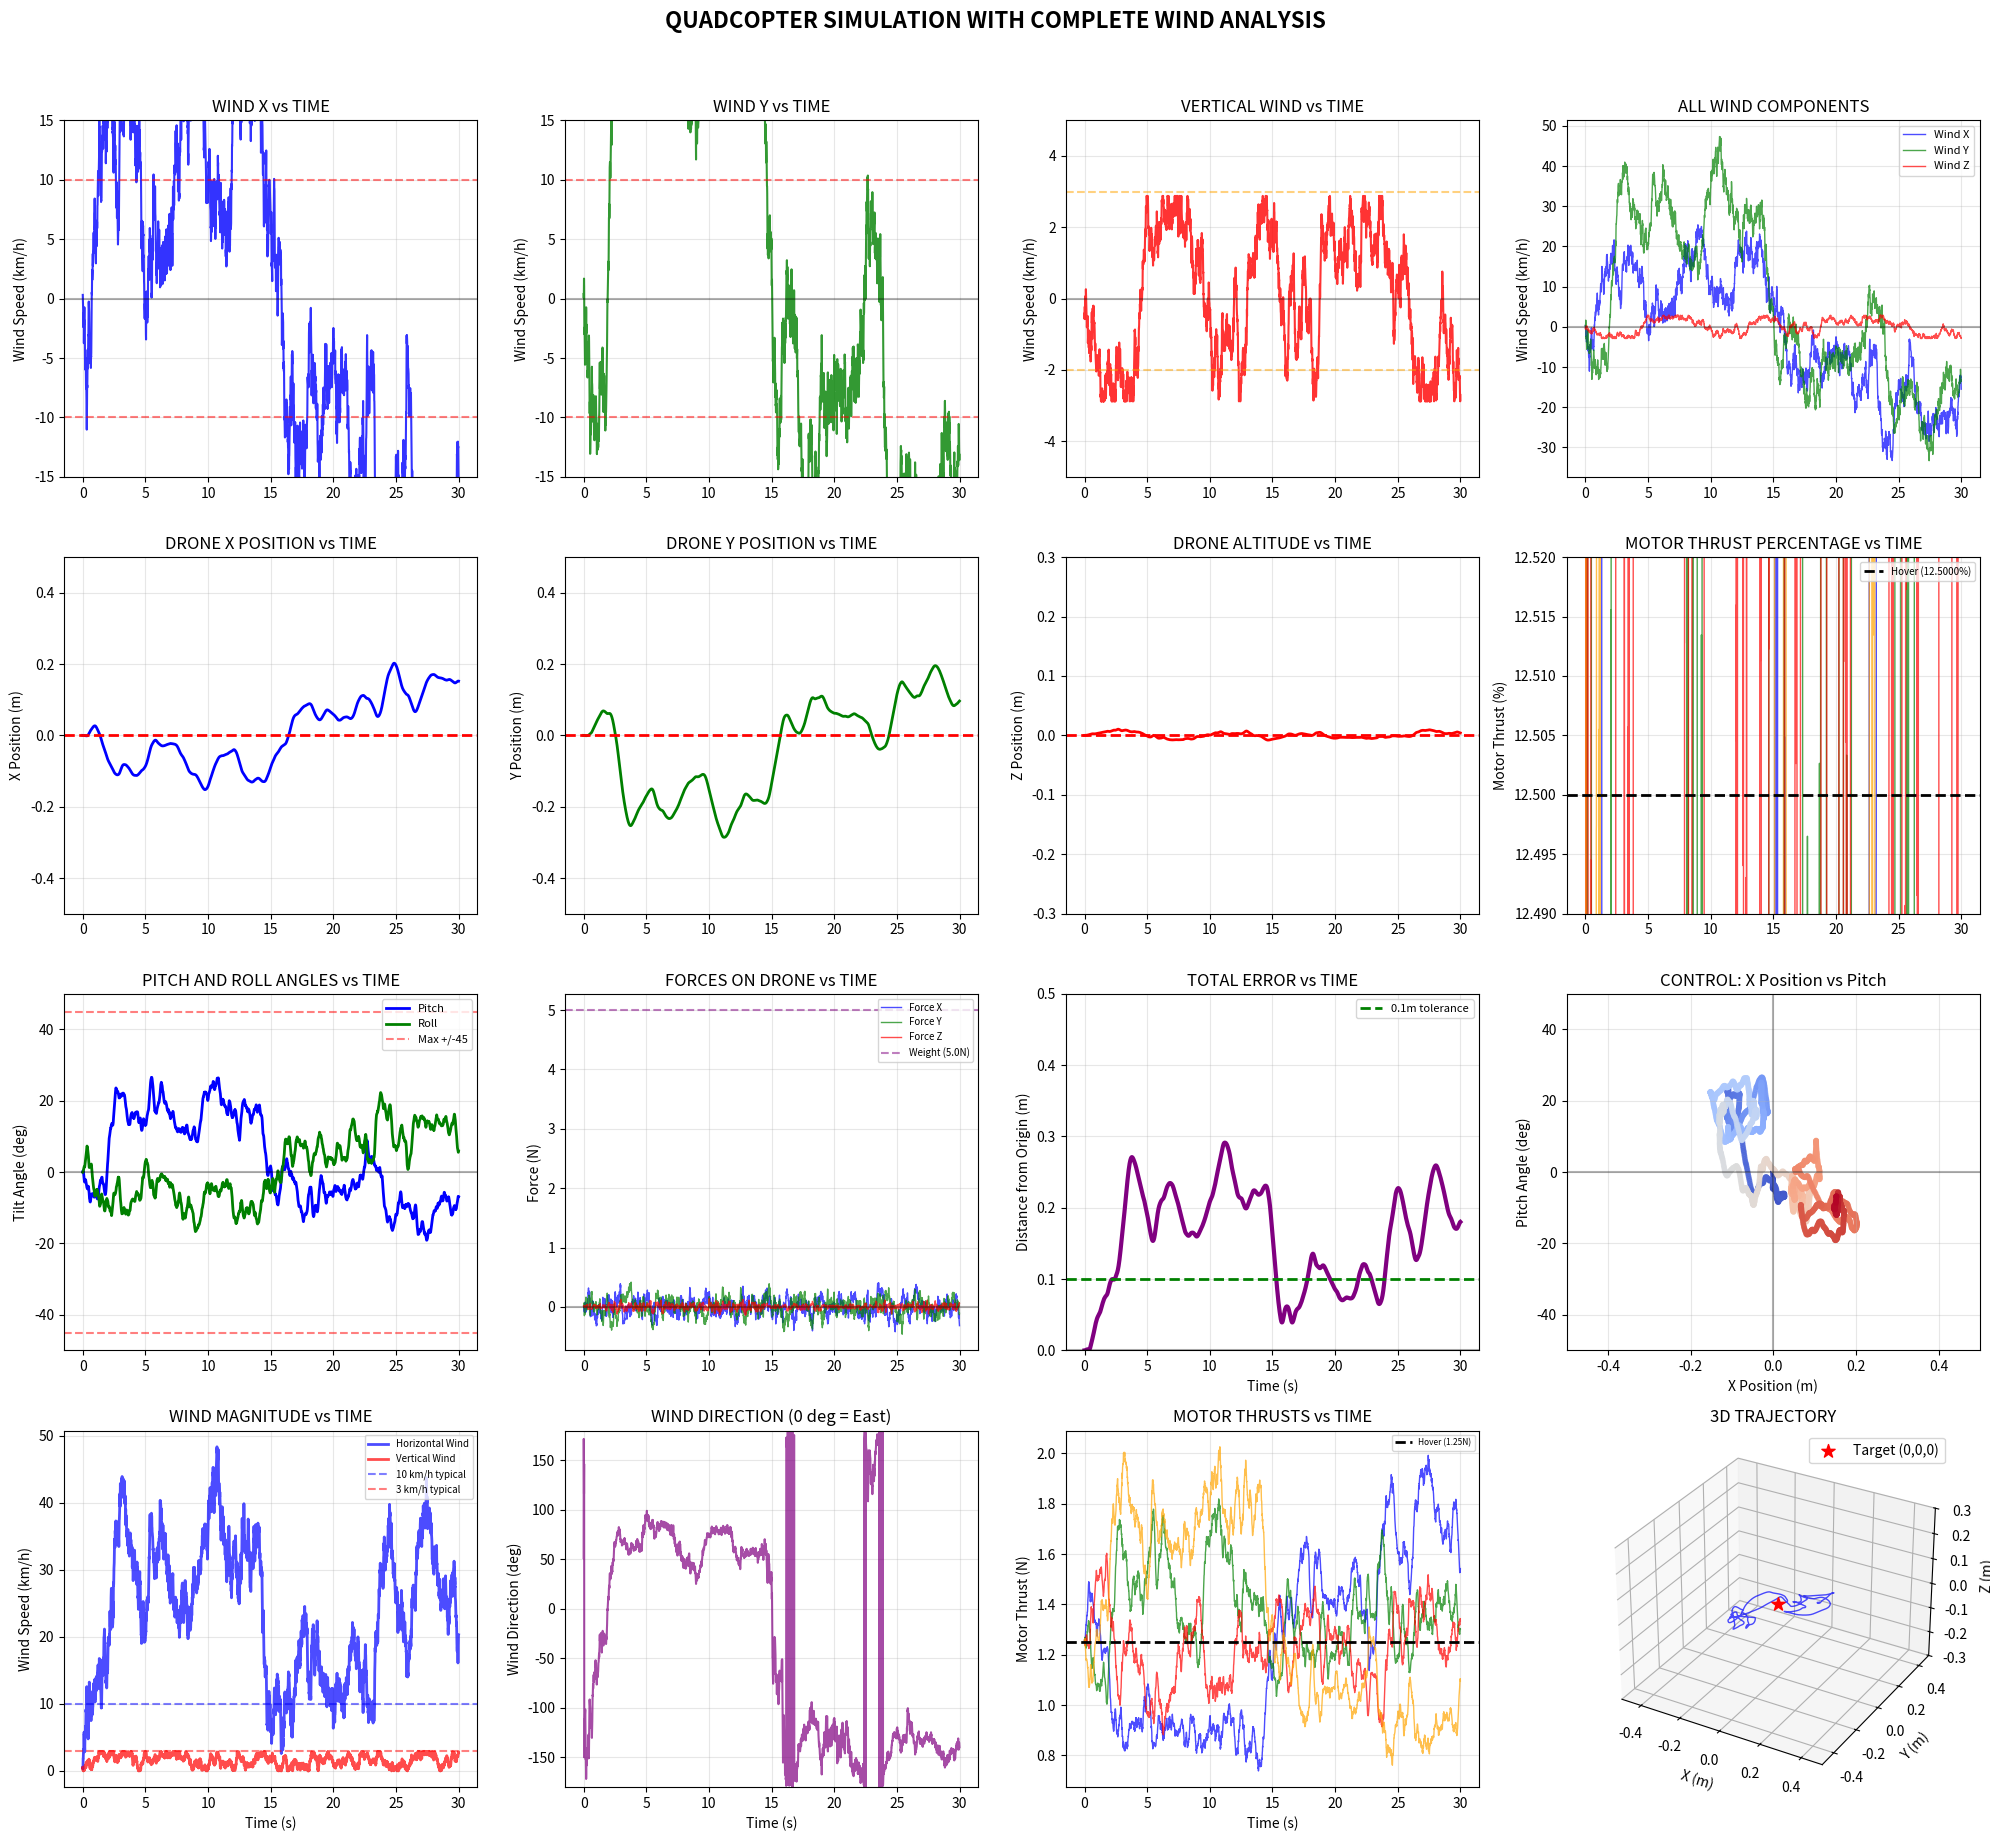

This chart was generated by the following Python code:
import numpy as np
import matplotlib.pyplot as plt
import time

print("=" * 80)
print("QUADCOPTER SIMULATION - COMPLETE WITH WIND PLOTS")
print("=" * 80)

# ========== OU WIND GENERATOR ==========
class OUWindGenerator:
    def __init__(self, dt=0.01):
        self.dt = dt
        self.wind = np.zeros(3)
        self.wind_history = []
        
    def update(self):
        theta = 0.15
        mu_h = 0
        sigma_h = 2.78
        mu_v = 0
        sigma_v = 0.56
        
        self.wind[0] += theta * (mu_h - self.wind[0]) * self.dt + \
                       sigma_h * np.sqrt(self.dt) * np.random.randn()
        self.wind[1] += theta * (mu_h - self.wind[1]) * self.dt + \
                       sigma_h * np.sqrt(self.dt) * np.random.randn()
        self.wind[2] += theta * (mu_v - self.wind[2]) * self.dt + \
                       sigma_v * np.sqrt(self.dt) * np.random.randn()
        
        self.wind[2] = np.clip(self.wind[2], -0.8, 0.8)
        
        self.wind_history.append(self.wind.copy())
        return self.wind

# ========== QUADCOPTER ==========
class Quadcopter:
    def __init__(self, dt=0.01):
        # Physical properties
        self.mass = 0.51                     # mass of the quadcopter (kg)
        self.weight = 5.0                    # gravitational force mg (N)

        self.dt = dt                         # simulation timestep (s)

        # State vector: [x, y, z, vx, vy, vz, pitch, roll]
        self.state = np.zeros(8)

        # Motor thrust limits
        self.max_thrust = 10            # maximum thrust a motor can output
        self.hover_thrust = self.weight / 4  # thrust needed per motor to hover
        self.motor_thrusts = np.array([self.hover_thrust] * 4)

        # Position controller gains (PD + integral on z)
        self.kp_pos = np.array([8.0, 8.0, 20.0])   # proportional gains (x,y,z)
        self.kd_pos = np.array([4.0, 4.0, 10.0])   # derivative gains (x,y,z)
        self.ki_z = 0.5                            # integral gain for altitude
        self.integral_z = 0                        # accumulated z-error

        # Logging history
        self.positions = []
        self.angles = []
        self.motor_history = []
        self.forces = []

    def update(self, wind):
        # Extract position, velocity, pitch, and roll
        pos = self.state[0:3]
        vel = self.state[3:6]
        pitch = self.state[6]
        roll = self.state[7]

        # Position error (target is (0,0,0))
        error = -pos

        # PD controller to compute desired acceleration
        desired_acc = self.kp_pos * error + self.kd_pos * (-vel)

        # Integral control only for altitude (z-axis)
        self.integral_z += error[2] * self.dt
        self.integral_z = np.clip(self.integral_z, -1, 1)
        desired_acc[2] += self.ki_z * self.integral_z

        # Clamp acceleration so it doesn’t demand unrealistic forces
        max_acc = 15.0
        desired_acc = np.clip(desired_acc, -max_acc, max_acc)

        # Convert desired accelerations → required forces
        total_force_needed = self.mass * desired_acc

        # Add gravity compensation
        total_force_needed[2] += self.weight

        # Add wind disturbance compensation
        total_force_needed += -wind * 0.3

        # Magnitude of thrust needed
        thrust_mag_needed = np.linalg.norm(total_force_needed)

        # Calculate desired pitch & roll based on force direction
        if thrust_mag_needed > 0.01:
            thrust_dir = total_force_needed / thrust_mag_needed

            # Horizontal thrust components determine pitch & roll
            fx_ratio = np.clip(thrust_dir[0], -0.9, 0.9)
            fy_ratio = np.clip(thrust_dir[1], -0.9, 0.9)

            desired_pitch = np.arcsin(fx_ratio)
            desired_roll = -np.arcsin(fy_ratio)
        else:
            # If no force required, reset angles
            desired_pitch = 0
            desired_roll = 0
            thrust_mag_needed = self.weight

        # Clamp pitch & roll angles to ±45°
        max_angle = np.radians(45)
        desired_pitch = np.clip(desired_pitch, -max_angle, max_angle)
        desired_roll = np.clip(desired_roll, -max_angle, max_angle)

        # First-order angle response (simulates inertia + motor lag)
        angle_tau = 0.08
        self.state[6] += (desired_pitch - pitch) * self.dt / angle_tau
        self.state[7] += (desired_roll - roll) * self.dt / angle_tau

        # Update angles after dynamics
        pitch = self.state[6]
        roll = self.state[7]

        # Compute base thrust and mixing for 4 motors
        base_thrust = thrust_mag_needed / 4
        pitch_adj = pitch 
        roll_adj = roll 

        # Motor thrust mixing (simplified quadcopter mixer)
        self.motor_thrusts = np.array([
            base_thrust - roll_adj + pitch_adj,   # Front-left
            base_thrust + roll_adj + pitch_adj,   # Front-right
            base_thrust - roll_adj - pitch_adj,   # Back-left
            base_thrust + roll_adj - pitch_adj    # Back-right
        ])

        # Prevent motors from going to zero (numerical stability)
        self.motor_thrusts = np.maximum(self.motor_thrusts, 0.1)

        # Compute thrust forces in world frame
        total_thrust = np.sum(self.motor_thrusts)
        thrust_x = np.sin(pitch) * total_thrust
        thrust_y = -np.sin(roll) * total_thrust
        thrust_z = np.cos(pitch) * np.cos(roll) * total_thrust
        thrust_force = np.array([thrust_x, thrust_y, thrust_z])

        # Aerodynamic drag (opposes velocity relative to wind)
        drag_coeff = 0.2
        drag_force = -drag_coeff * (vel - wind)

        # Gravity
        gravity_force = np.array([0, 0, -self.weight])

        # Net force
        total_force = thrust_force + drag_force + gravity_force

        # F = ma → compute acceleration
        acceleration = total_force / self.mass

        # Update velocity with acceleration
        self.state[3:6] += acceleration * self.dt

        # Clamp max velocity
        max_vel = 5.0
        vel_mag = np.linalg.norm(self.state[3:6])
        if vel_mag > max_vel:
            self.state[3:6] = self.state[3:6] / vel_mag * max_vel

        # Update position
        self.state[0:3] += self.state[3:6] * self.dt

        # Limit position to within ±10 m
        self.state[0:3] = np.clip(self.state[0:3], -10, 10)

        # Logging
        self.positions.append(pos.copy())
        self.angles.append([pitch, roll])
        self.motor_history.append(self.motor_thrusts.copy())
        self.forces.append(total_force.copy())

        return self.state
    
# ========== MAIN SIMULATION ==========
def main():
    dt = 0.01
    duration = 30
    time_array = np.arange(0, duration, dt)
    
    wind_gen = OUWindGenerator(dt)
    drone = Quadcopter(dt)
    
    print("\nQUADCOPTER SPECS:")
    print(f"  Weight: {drone.weight:.2f}N")
    print(f"  Max thrust: {4*drone.max_thrust:.0f}N ({4*drone.max_thrust/drone.weight:.0f}x weight)")
    print(f"  Wind: +/-10 km/h horizontal, +/-2-3 km/h vertical")
    print("\nStarting simulation...")
    
    max_deviation = 0
    start_time = time.time()
    
    for i, t in enumerate(time_array):
        wind = wind_gen.update()
        state = drone.update(wind)
        
        pos = state[0:3]
        deviation = np.linalg.norm(pos)
        max_deviation = max(max_deviation, deviation)
        
        if i % 500 == 0:
            pitch_deg = np.degrees(state[6])
            roll_deg = np.degrees(state[7])
            print(f"Time: {t:5.1f}s | Pos: [{pos[0]:6.3f}, {pos[1]:6.3f}, {pos[2]:6.3f}] | "
                  f"Tilt: [{roll_deg:5.1f}, {pitch_deg:5.1f}] deg | Dist: {deviation:5.3f}m")
    
    print(f"\nSimulation complete in {time.time() - start_time:.1f} seconds!")
    print(f"Maximum deviation from origin: {max_deviation:.3f}m")
    
    plot_results(drone, time_array, wind_gen)

def plot_results(drone, time_array, wind_gen):
    positions = np.array(drone.positions)
    angles = np.degrees(np.array(drone.angles))
    motors = np.array(drone.motor_history)
    forces = np.array(drone.forces)
    
    wind_history = np.array(wind_gen.wind_history)
    wind_kmh = wind_history * 3.6
    
    fig = plt.figure(figsize=(20, 18))
    
    # 1. WIND PLOTS
    ax1 = plt.subplot(4, 4, 1)
    ax1.plot(time_array, wind_kmh[:, 0], 'b-', linewidth=1.5, alpha=0.8)
    ax1.axhline(y=0, color='k', linestyle='-', alpha=0.3)
    ax1.axhline(y=10, color='r', linestyle='--', alpha=0.5)
    ax1.axhline(y=-10, color='r', linestyle='--', alpha=0.5)
    ax1.set_ylabel('Wind Speed (km/h)')
    ax1.set_title('WIND X vs TIME')
    ax1.grid(True, alpha=0.3)
    ax1.set_ylim([-15, 15])
    
    ax2 = plt.subplot(4, 4, 2)
    ax2.plot(time_array, wind_kmh[:, 1], 'g-', linewidth=1.5, alpha=0.8)
    ax2.axhline(y=0, color='k', linestyle='-', alpha=0.3)
    ax2.axhline(y=10, color='r', linestyle='--', alpha=0.5)
    ax2.axhline(y=-10, color='r', linestyle='--', alpha=0.5)
    ax2.set_ylabel('Wind Speed (km/h)')
    ax2.set_title('WIND Y vs TIME')
    ax2.grid(True, alpha=0.3)
    ax2.set_ylim([-15, 15])
    
    ax3 = plt.subplot(4, 4, 3)
    ax3.plot(time_array, wind_kmh[:, 2], 'r-', linewidth=1.5, alpha=0.8)
    ax3.axhline(y=0, color='k', linestyle='-', alpha=0.3)
    ax3.axhline(y=3, color='orange', linestyle='--', alpha=0.5)
    ax3.axhline(y=-2, color='orange', linestyle='--', alpha=0.5)
    ax3.set_ylabel('Wind Speed (km/h)')
    ax3.set_title('VERTICAL WIND vs TIME')
    ax3.grid(True, alpha=0.3)
    ax3.set_ylim([-5, 5])
    
    ax4 = plt.subplot(4, 4, 4)
    ax4.plot(time_array, wind_kmh[:, 0], 'b-', alpha=0.7, linewidth=1)
    ax4.plot(time_array, wind_kmh[:, 1], 'g-', alpha=0.7, linewidth=1)
    ax4.plot(time_array, wind_kmh[:, 2], 'r-', alpha=0.7, linewidth=1)
    ax4.axhline(y=0, color='k', linestyle='-', alpha=0.3)
    ax4.set_ylabel('Wind Speed (km/h)')
    ax4.set_title('ALL WIND COMPONENTS')
    ax4.grid(True, alpha=0.3)
    ax4.legend(['Wind X', 'Wind Y', 'Wind Z'], loc='upper right', fontsize=8)
    
    # 2. POSITION PLOTS
    ax5 = plt.subplot(4, 4, 5)
    ax5.plot(time_array, positions[:, 0], 'b-', linewidth=2)
    ax5.axhline(y=0, color='r', linestyle='--', linewidth=2)
    ax5.set_ylabel('X Position (m)')
    ax5.set_title('DRONE X POSITION vs TIME')
    ax5.grid(True, alpha=0.3)
    ax5.set_ylim([-0.5, 0.5])
    
    ax6 = plt.subplot(4, 4, 6)
    ax6.plot(time_array, positions[:, 1], 'g-', linewidth=2)
    ax6.axhline(y=0, color='r', linestyle='--', linewidth=2)
    ax6.set_ylabel('Y Position (m)')
    ax6.set_title('DRONE Y POSITION vs TIME')
    ax6.grid(True, alpha=0.3)
    ax6.set_ylim([-0.5, 0.5])
    
    ax7 = plt.subplot(4, 4, 7)
    ax7.plot(time_array, positions[:, 2], 'r-', linewidth=2)
    ax7.axhline(y=0, color='r', linestyle='--', linewidth=2)
    ax7.set_ylabel('Z Position (m)')
    ax7.set_title('DRONE ALTITUDE vs TIME')
    ax7.grid(True, alpha=0.3)
    ax7.set_ylim([-0.3, 0.3])
    
    # 3. MOTOR THRUST PERCENTAGE
    thrust_percent = (motors / drone.max_thrust) * 100
    hover_percent = (drone.hover_thrust / drone.max_thrust) * 100
    
    ax8 = plt.subplot(4, 4, 8)
    ax8.plot(time_array, thrust_percent[:, 0], 'b-', alpha=0.7, linewidth=1)
    ax8.plot(time_array, thrust_percent[:, 1], 'g-', alpha=0.7, linewidth=1)
    ax8.plot(time_array, thrust_percent[:, 2], 'r-', alpha=0.7, linewidth=1)
    ax8.plot(time_array, thrust_percent[:, 3], 'orange', alpha=0.7, linewidth=1)
    ax8.axhline(y=hover_percent, color='k', linestyle='--', linewidth=2, label=f'Hover ({hover_percent:.4f}%)')
    ax8.set_ylabel('Motor Thrust (%)')
    ax8.set_title('MOTOR THRUST PERCENTAGE vs TIME')
    ax8.grid(True, alpha=0.3)
    ax8.legend(loc='upper right', fontsize=7)
    ax8.set_ylim([hover_percent-0.01, hover_percent+0.02])
    
    # 4. TILT ANGLES
    ax9 = plt.subplot(4, 4, 9)
    ax9.plot(time_array, angles[:, 1], 'b-', linewidth=2, label='Pitch')
    ax9.plot(time_array, angles[:, 0], 'g-', linewidth=2, label='Roll')
    ax9.axhline(y=0, color='k', alpha=0.3)
    ax9.axhline(y=45, color='r', linestyle='--', alpha=0.5, label='Max +/-45')
    ax9.axhline(y=-45, color='r', linestyle='--', alpha=0.5)
    ax9.set_ylabel('Tilt Angle (deg)')
    ax9.set_title('PITCH AND ROLL ANGLES vs TIME')
    ax9.grid(True, alpha=0.3)
    ax9.legend(loc='upper right', fontsize=8)
    ax9.set_ylim([-50, 50])
    
    # 5. FORCES
    ax10 = plt.subplot(4, 4, 10)
    ax10.plot(time_array, forces[:, 0], 'b-', alpha=0.7, linewidth=1, label='Force X')
    ax10.plot(time_array, forces[:, 1], 'g-', alpha=0.7, linewidth=1, label='Force Y')
    ax10.plot(time_array, forces[:, 2], 'r-', alpha=0.7, linewidth=1, label='Force Z')
    ax10.axhline(y=0, color='k', alpha=0.3)
    ax10.axhline(y=drone.weight, color='purple', linestyle='--', alpha=0.5, label=f'Weight ({drone.weight}N)')
    ax10.set_ylabel('Force (N)')
    ax10.set_title('FORCES ON DRONE vs TIME')
    ax10.grid(True, alpha=0.3)
    ax10.legend(loc='upper right', fontsize=7)
    
    # 6. DISTANCE FROM ORIGIN
    distance = np.sqrt(positions[:, 0]**2 + positions[:, 1]**2 + positions[:, 2]**2)
    ax11 = plt.subplot(4, 4, 11)
    ax11.plot(time_array, distance, 'purple', linewidth=3)
    ax11.axhline(y=0, color='k', alpha=0.3)
    ax11.axhline(y=0.1, color='g', linestyle='--', linewidth=2, label='0.1m tolerance')
    ax11.set_xlabel('Time (s)')
    ax11.set_ylabel('Distance from Origin (m)')
    ax11.set_title('TOTAL ERROR vs TIME')
    ax11.grid(True, alpha=0.3)
    ax11.legend(loc='upper right', fontsize=8)
    ax11.set_ylim([0, 0.5])
    
    # 7. CONTROL RELATIONSHIPS
    ax12 = plt.subplot(4, 4, 12)
    scatter = ax12.scatter(positions[:, 0], angles[:, 1], c=time_array, 
                          cmap='coolwarm', alpha=0.7, s=10)
    ax12.axhline(y=0, color='k', linestyle='-', alpha=0.3)
    ax12.axvline(x=0, color='k', linestyle='-', alpha=0.3)
    ax12.set_xlabel('X Position (m)')
    ax12.set_ylabel('Pitch Angle (deg)')
    ax12.set_title('CONTROL: X Position vs Pitch')
    ax12.grid(True, alpha=0.3)
    ax12.set_xlim([-0.5, 0.5])
    ax12.set_ylim([-50, 50])
    
    # 8. WIND MAGNITUDE
    ax13 = plt.subplot(4, 4, 13)
    wind_magnitude = np.sqrt(wind_kmh[:, 0]**2 + wind_kmh[:, 1]**2)
    ax13.plot(time_array, wind_magnitude, 'blue', linewidth=2, alpha=0.7, label='Horizontal Wind')
    ax13.plot(time_array, np.abs(wind_kmh[:, 2]), 'red', linewidth=2, alpha=0.7, label='Vertical Wind')
    ax13.axhline(y=10, color='b', linestyle='--', alpha=0.5, label='10 km/h typical')
    ax13.axhline(y=3, color='r', linestyle='--', alpha=0.5, label='3 km/h typical')
    ax13.set_xlabel('Time (s)')
    ax13.set_ylabel('Wind Speed (km/h)')
    ax13.set_title('WIND MAGNITUDE vs TIME')
    ax13.grid(True, alpha=0.3)
    ax13.legend(loc='upper right', fontsize=7)
    
    # 9. WIND DIRECTION
    ax14 = plt.subplot(4, 4, 14)
    wind_direction = np.degrees(np.arctan2(wind_kmh[:, 1], wind_kmh[:, 0]))
    ax14.plot(time_array, wind_direction, 'purple', linewidth=1.5, alpha=0.7)
    ax14.set_xlabel('Time (s)')
    ax14.set_ylabel('Wind Direction (deg)')
    ax14.set_title('WIND DIRECTION (0 deg = East)')
    ax14.grid(True, alpha=0.3)
    ax14.set_ylim([-180, 180])
    
    # 10. MOTOR THRUSTS IN NEWTONS
    ax15 = plt.subplot(4, 4, 15)
    ax15.plot(time_array, motors[:, 0], 'b-', alpha=0.7, linewidth=1)
    ax15.plot(time_array, motors[:, 1], 'g-', alpha=0.7, linewidth=1)
    ax15.plot(time_array, motors[:, 2], 'r-', alpha=0.7, linewidth=1)
    ax15.plot(time_array, motors[:, 3], 'orange', alpha=0.7, linewidth=1)
    ax15.axhline(y=drone.hover_thrust, color='k', linestyle='--', linewidth=2, label=f'Hover ({drone.hover_thrust:.2f}N)')
    ax15.set_xlabel('Time (s)')
    ax15.set_ylabel('Motor Thrust (N)')
    ax15.set_title('MOTOR THRUSTS vs TIME')
    ax15.grid(True, alpha=0.3)
    ax15.legend(loc='upper right', fontsize=6)
    
    # 11. 3D TRAJECTORY
    ax16 = plt.subplot(4, 4, 16, projection='3d')
    
    ax16.plot(positions[:, 0], positions[:, 1], positions[:, 2], 
             'b-', alpha=0.7, linewidth=1)
    
    ax16.scatter(0, 0, 0, c='red', s=100, marker='*', label='Target (0,0,0)')
    
    ax16.set_xlabel('X (m)')
    ax16.set_ylabel('Y (m)')
    ax16.set_zlabel('Z (m)')
    ax16.set_title('3D TRAJECTORY')
    ax16.legend()
    ax16.grid(True, alpha=0.3)
    
    ax16.set_xlim([-0.5, 0.5])
    ax16.set_ylim([-0.5, 0.5])
    ax16.set_zlim([-0.3, 0.3])
    
    plt.suptitle('QUADCOPTER SIMULATION WITH COMPLETE WIND ANALYSIS', 
                fontsize=16, fontweight='bold', y=1.02)
    plt.tight_layout()
    plt.show()
    
    # ========== WIND STATISTICS ==========
    print("\n" + "=" * 80)
    print("WIND STATISTICS")
    print("=" * 80)
    
    print(f"\nWind Speeds (km/h):")
    print(f"  X-direction: Mean = {np.mean(wind_kmh[:, 0]):.1f}, Std = {np.std(wind_kmh[:, 0]):.1f}, Max = {np.max(np.abs(wind_kmh[:, 0])):.1f}")
    print(f"  Y-direction: Mean = {np.mean(wind_kmh[:, 1]):.1f}, Std = {np.std(wind_kmh[:, 1]):.1f}, Max = {np.max(np.abs(wind_kmh[:, 1])):.1f}")
    print(f"  Z-direction: Mean = {np.mean(wind_kmh[:, 2]):.1f}, Std = {np.std(wind_kmh[:, 2]):.1f}, Max = {np.max(np.abs(wind_kmh[:, 2])):.1f}")
    
    horizontal_wind = np.sqrt(wind_kmh[:, 0]**2 + wind_kmh[:, 1]**2)
    print(f"\nHorizontal Wind Magnitude:")
    print(f"  Mean: {np.mean(horizontal_wind):.1f} km/h")
    print(f"  Max: {np.max(horizontal_wind):.1f} km/h")
    
    # ========== PERFORMANCE ANALYSIS ==========
    print("\n" + "=" * 80)
    print("PERFORMANCE ANALYSIS")
    print("=" * 80)
    
    final_pos = positions[-1]
    final_dist = np.linalg.norm(final_pos)
    avg_dist = np.mean(distance)
    max_dist = np.max(distance)
    
    print(f"\nFinal Position: [{final_pos[0]:.4f}, {final_pos[1]:.4f}, {final_pos[2]:.4f}] m")
    print(f"Final Distance from Origin: {final_dist:.4f} m")
    print(f"Average Distance: {avg_dist:.4f} m")
    print(f"Maximum Distance: {max_dist:.4f} m")
    
    success_x = abs(final_pos[0]) < 0.1
    success_y = abs(final_pos[1]) < 0.1
    success_z = abs(final_pos[2]) < 0.1
    
    print(f"\nAxis Performance:")
    print(f"  X-axis: {'PASS' if success_x else 'FAIL'} Final: {final_pos[0]:.3f}m (target: 0m)")
    print(f"  Y-axis: {'PASS' if success_y else 'FAIL'} Final: {final_pos[1]:.3f}m (target: 0m)")
    print(f"  Z-axis: {'PASS' if success_z else 'FAIL'} Final: {final_pos[2]:.3f}m (target: 0m)")
    
    if success_x and success_y and success_z:
        print("\nSUCCESS! All axes maintain origin despite wind!")
    else:
        print("\nSome axes need improvement")
    
    print(f"\nMaximum Wind Encountered: {np.max(horizontal_wind):.1f} km/h")
    print(f"Drone Thrust/Weight Ratio: {4*drone.max_thrust/drone.weight:.0f}:1")

if __name__ == "__main__":
    main()